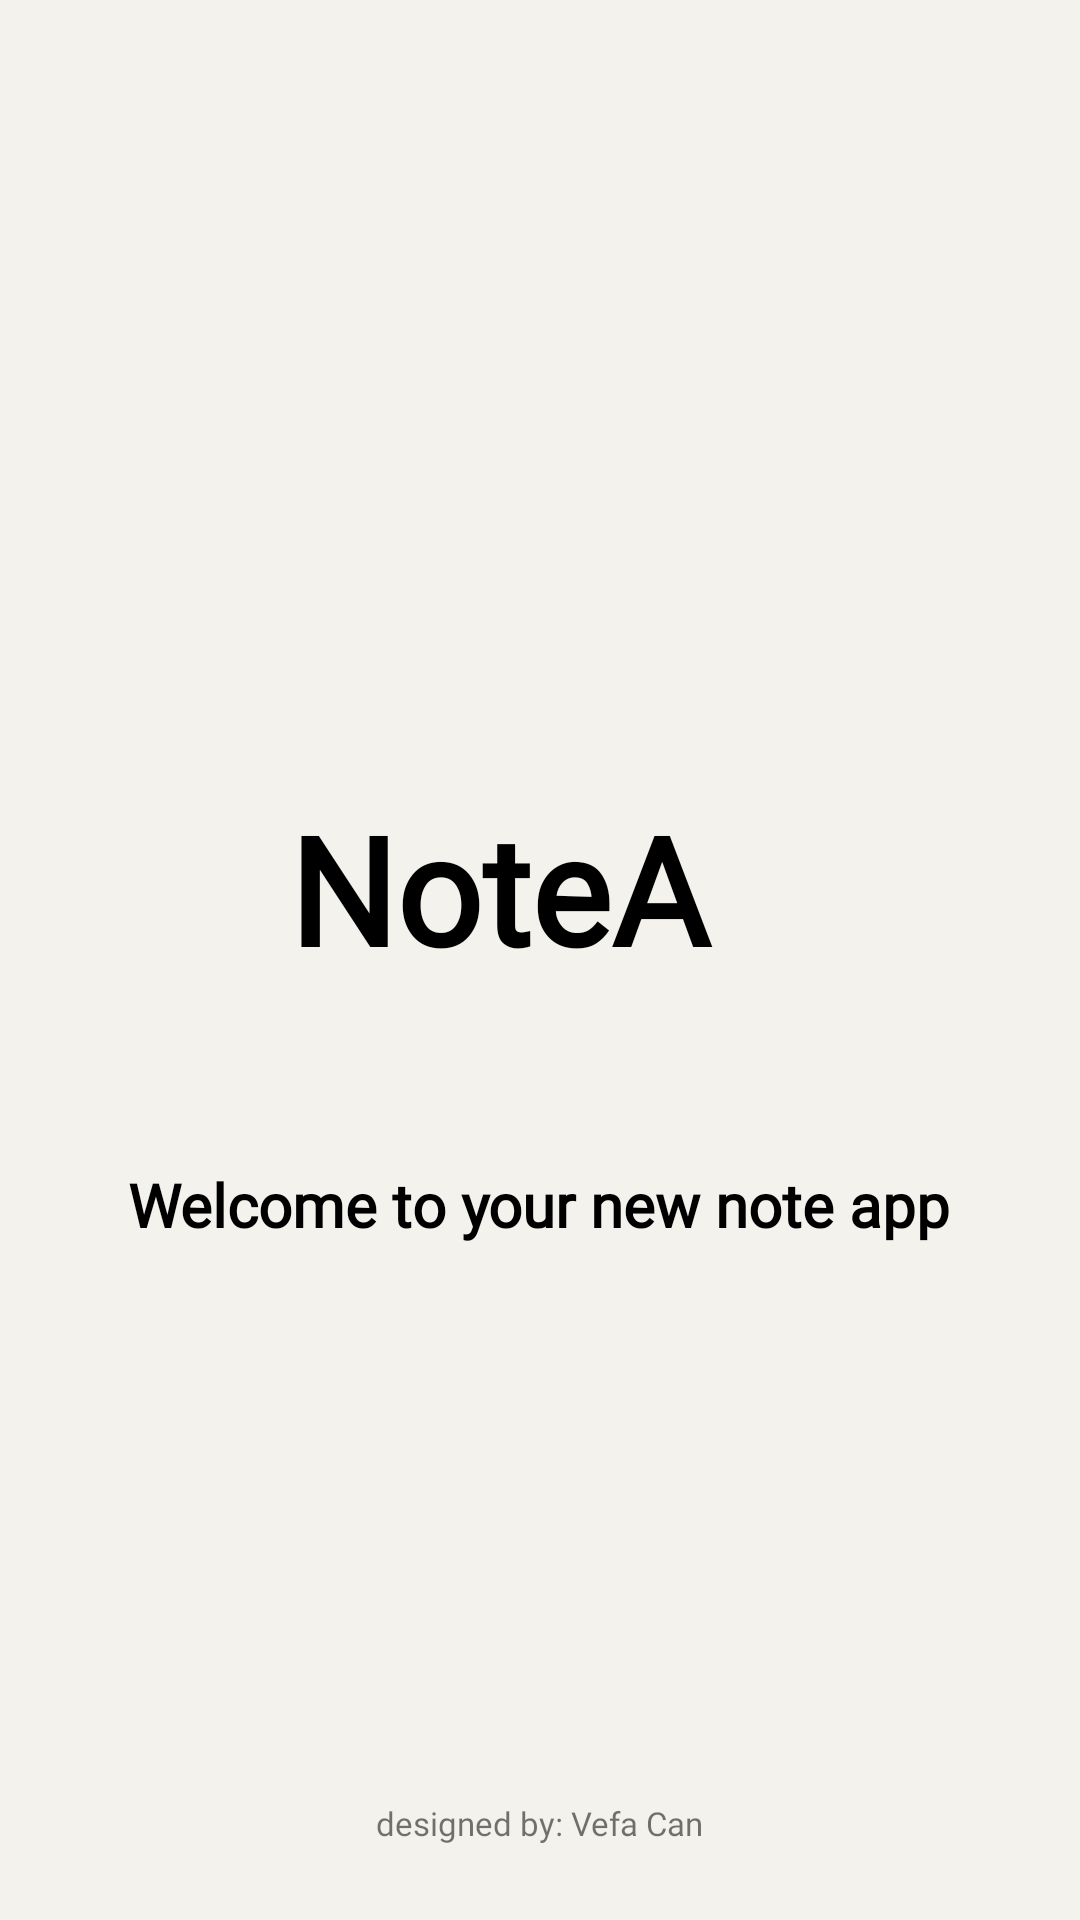

Android layout source for this screen:
<!-- AndroidManifest.xml: application theme Theme.NoteApp -->
<!-- res/layout/activity_main.xml -->
<?xml version="1.0" encoding="utf-8"?>
<androidx.constraintlayout.widget.ConstraintLayout xmlns:android="http://schemas.android.com/apk/res/android"
    xmlns:app="http://schemas.android.com/apk/res-auto"
    xmlns:tools="http://schemas.android.com/tools"
    android:layout_width="match_parent"
    android:layout_height="match_parent"
    android:background="@color/background"
    tools:context=".MainActivity">

    <TextView
        android:id="@+id/txtNoteApp"
        android:layout_width="152dp"
        android:layout_height="63dp"
        android:fontFamily="@font/caveat"
        android:text="@string/noteapp"
        android:textColor="@color/black"
        android:textSize="50sp"
        android:textStyle="bold"
        app:layout_constraintBottom_toBottomOf="@+id/img_gif"
        app:layout_constraintEnd_toEndOf="@+id/img_gif"
        app:layout_constraintStart_toStartOf="@+id/img_gif"
        app:layout_constraintTop_toTopOf="@+id/img_gif" />

    <TextView
        android:id="@+id/txtDesignedBy"
        android:layout_width="wrap_content"
        android:layout_height="wrap_content"
        android:layout_marginBottom="25dp"
        android:fontFamily="@font/specialfont"
        android:text="@string/designedBy"
        android:textSize="11sp"
        app:layout_constraintBottom_toBottomOf="parent"
        app:layout_constraintEnd_toEndOf="parent"
        app:layout_constraintHorizontal_bias="0.5"
        app:layout_constraintStart_toStartOf="parent" />

    <TextView
        android:id="@+id/txtDesc"
        android:layout_width="wrap_content"
        android:layout_height="wrap_content"
        android:layout_marginTop="50dp"
        android:fontFamily="@font/caveat"
        android:text="@string/welcome"
        android:textColor="#000000"
        android:textSize="20sp"
        android:textStyle="bold"
        app:layout_constraintEnd_toEndOf="parent"
        app:layout_constraintHorizontal_bias="0.497"
        app:layout_constraintStart_toStartOf="parent"
        app:layout_constraintTop_toBottomOf="@+id/img_gif" />

    <ImageView
        android:id="@+id/img_gif"
        android:layout_width="93dp"
        android:layout_height="88dp"
        android:layout_marginTop="250dp"
        android:layout_marginEnd="16dp"
        app:layout_constraintEnd_toEndOf="parent"
        app:layout_constraintHorizontal_bias="0.5"
        app:layout_constraintStart_toStartOf="parent"
        app:layout_constraintTop_toTopOf="parent"
        tools:srcCompat="@tools:sample/avatars" />

</androidx.constraintlayout.widget.ConstraintLayout>
<!-- resources referenced by this layout -->
<resources>
  <color name="background">#F3F2EC</color>
  <color name="black">#FF000000</color>
  <string name="designedBy">designed by: Vefa Can</string>
  <string name="noteapp">NoteApp</string>
  <string name="welcome">Welcome to your new note app</string>
  <style name="Theme.NoteApp" parent="Theme.MaterialComponents.DayNight.NoActionBar">
          
          <item name="colorPrimary">@color/purple_500</item>
          <item name="colorPrimaryVariant">@color/purple_700</item>
          <item name="colorOnPrimary">@color/white</item>
          
          <item name="colorSecondary">@color/teal_200</item>
          <item name="colorSecondaryVariant">@color/teal_700</item>
          <item name="colorOnSecondary">@color/black</item>
          
          <item name="android:statusBarColor">?attr/colorPrimaryVariant</item>
          
      </style>
  <color name="purple_500">#FF6200EE</color>
  <color name="purple_700">#FF3700B3</color>
  <color name="white">#FFFFFFFF</color>
  <color name="teal_200">#FF03DAC5</color>
  <color name="teal_700">#FF018786</color>
</resources>
